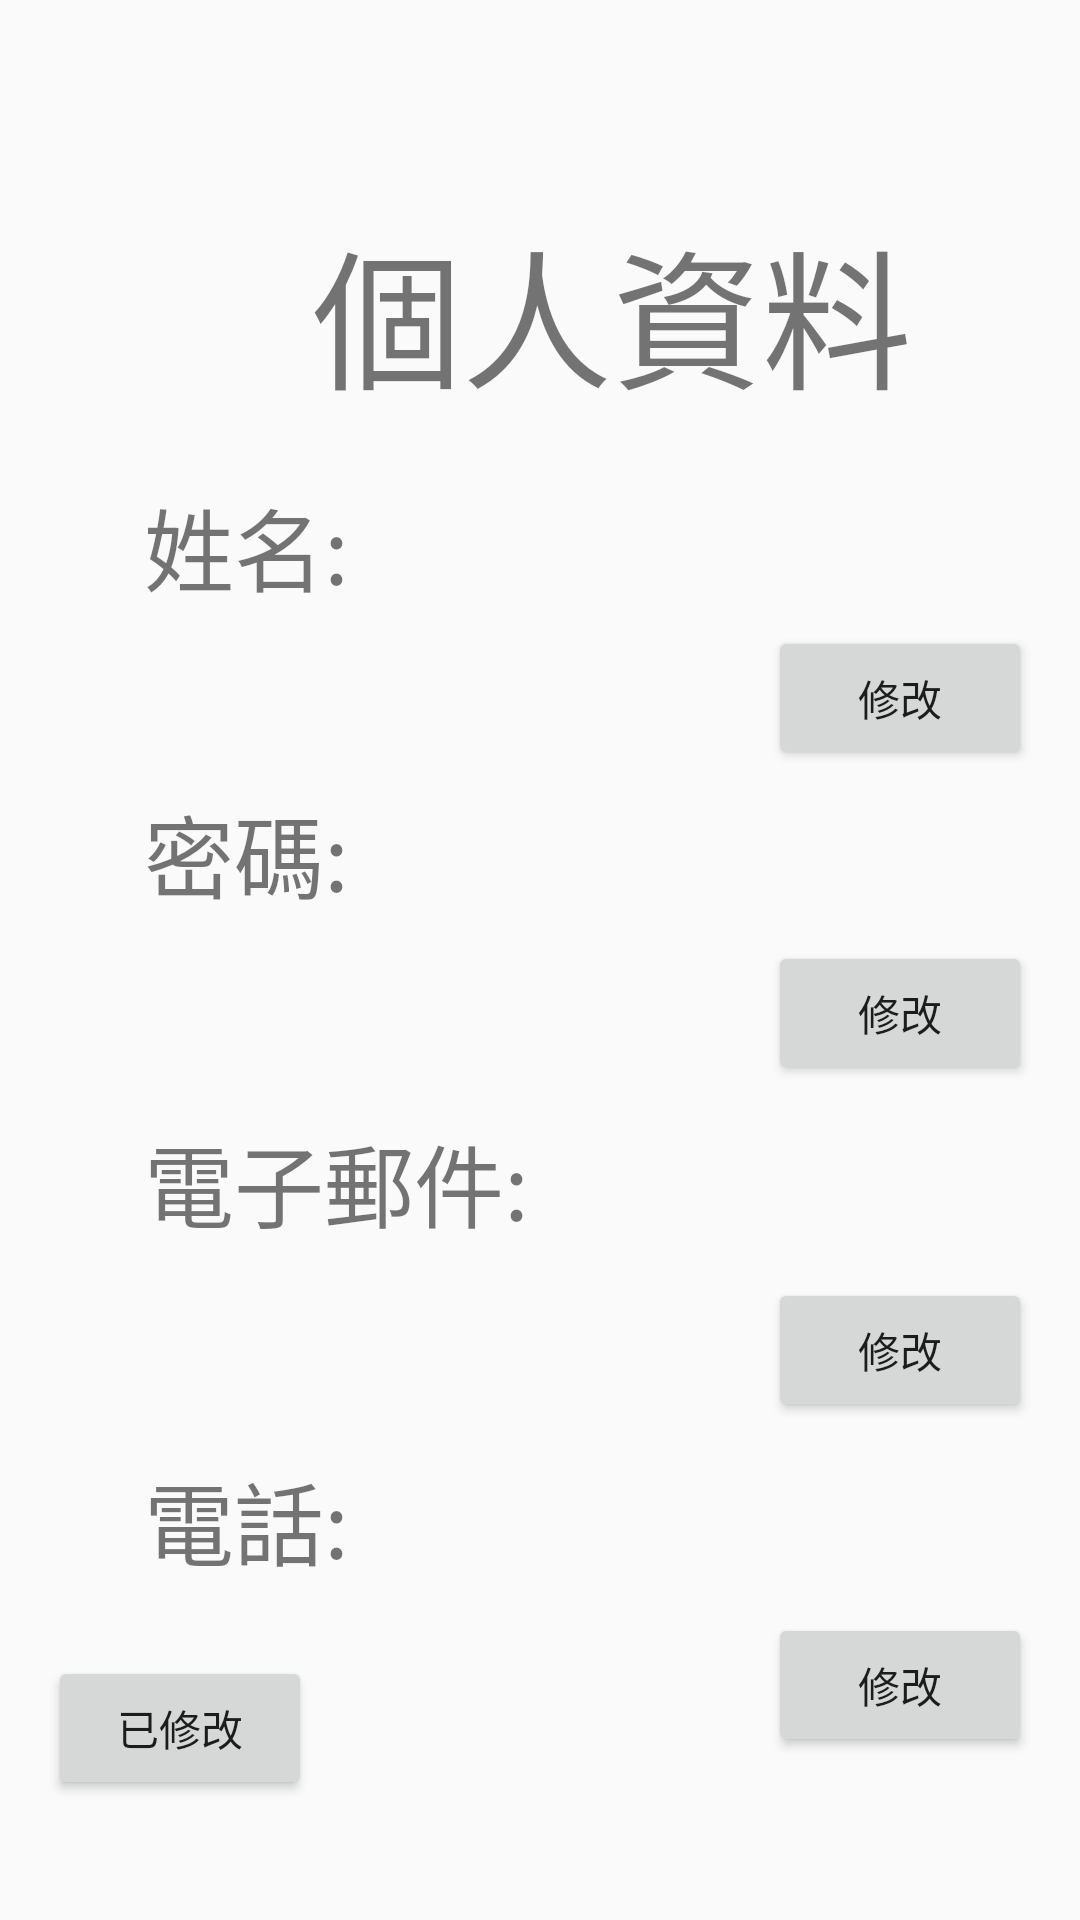

Android layout source for this screen:
<!-- AndroidManifest.xml: application theme Theme.Bookstore -->
<!-- res/layout/activity_information.xml -->
<?xml version="1.0" encoding="utf-8"?>
<androidx.constraintlayout.widget.ConstraintLayout xmlns:android="http://schemas.android.com/apk/res/android"
    xmlns:app="http://schemas.android.com/apk/res-auto"
    xmlns:tools="http://schemas.android.com/tools"
    android:layout_width="match_parent"
    android:layout_height="match_parent"
    android:foregroundGravity="center"
    tools:context=".MainActivity">

    <Button
        android:id="@+id/button6"
        android:layout_width="wrap_content"
        android:layout_height="wrap_content"
        android:layout_marginStart="16dp"
        android:layout_marginBottom="40dp"
        android:text="@string/已修改"
        app:layout_constraintBottom_toBottomOf="parent"
        app:layout_constraintStart_toStartOf="parent" />


    <TextView
        android:id="@+id/information"
        android:layout_width="wrap_content"
        android:layout_height="wrap_content"
        android:layout_marginStart="104dp"
        android:layout_marginTop="68dp"
        android:text="@string/個人資料"
        android:textSize="50sp"
        app:layout_constraintStart_toStartOf="parent"
        app:layout_constraintTop_toTopOf="parent" />

    <TextView
        android:id="@+id/Name"
        android:layout_width="wrap_content"
        android:layout_height="wrap_content"
        android:layout_marginStart="48dp"
        android:layout_marginTop="160dp"
        android:text="@string/姓名"
        android:textSize="30sp"
        app:layout_constraintStart_toStartOf="parent"
        app:layout_constraintTop_toTopOf="parent" />

    <TextView
        android:id="@+id/Password"
        android:layout_width="wrap_content"
        android:layout_height="wrap_content"
        android:layout_marginStart="48dp"
        android:layout_marginTop="264dp"
        android:layout_marginBottom="20dp"
        android:text="@string/密碼"
        android:textSize="30sp"
        app:layout_constraintBottom_toTopOf="@+id/PasswordText"
        app:layout_constraintStart_toStartOf="parent"
        app:layout_constraintTop_toTopOf="parent" />

    <TextView
        android:id="@+id/Email"
        android:layout_width="wrap_content"
        android:layout_height="wrap_content"
        android:layout_marginStart="48dp"
        android:layout_marginTop="372dp"
        android:layout_marginBottom="20dp"
        android:text="@string/電子郵件"
        android:textSize="30sp"
        app:layout_constraintBottom_toTopOf="@+id/EmailText"
        app:layout_constraintStart_toStartOf="parent"
        app:layout_constraintTop_toTopOf="parent" />

    <TextView
        android:id="@+id/PhoneNumber"
        android:layout_width="wrap_content"
        android:layout_height="wrap_content"
        android:layout_marginStart="48dp"
        android:layout_marginTop="480dp"
        android:layout_marginBottom="20dp"
        android:text="@string/電話"
        android:textSize="30sp"
        app:layout_constraintBottom_toTopOf="@+id/PhoneNumberText"
        app:layout_constraintStart_toStartOf="parent"
        app:layout_constraintTop_toTopOf="parent" />

    <TextView
        android:id="@+id/NameText"
        android:layout_width="243dp"
        android:layout_height="28dp"
        android:layout_marginStart="50dp"
        android:layout_marginTop="20dp"
        android:layout_marginBottom="20dp"
        android:gravity="start|center_vertical"
        android:text=""
        android:textSize="15sp"
        app:layout_constraintBottom_toTopOf="@+id/Password"
        app:layout_constraintStart_toStartOf="parent"
        app:layout_constraintTop_toBottomOf="@+id/Name" />

    <TextView
        android:id="@+id/PasswordText"
        android:layout_width="243dp"
        android:layout_height="28dp"
        android:layout_marginStart="48dp"
        android:layout_marginBottom="20dp"
        android:gravity="start|center_vertical"
        android:text=""
        android:textSize="15sp"
        app:layout_constraintBottom_toTopOf="@+id/Email"
        app:layout_constraintStart_toStartOf="parent" />

    <TextView
        android:id="@+id/EmailText"
        android:layout_width="242dp"
        android:layout_height="29dp"
        android:layout_marginStart="48dp"
        android:layout_marginBottom="20dp"
        android:gravity="start|center_vertical"
        android:text=""
        android:textSize="15sp"
        app:layout_constraintBottom_toTopOf="@+id/PhoneNumber"
        app:layout_constraintStart_toStartOf="parent" />

    <TextView
        android:id="@+id/PhoneNumberText"
        android:layout_width="243dp"
        android:layout_height="28dp"
        android:layout_marginStart="48dp"
        android:layout_marginTop="20dp"
        android:gravity="start|center_vertical"
        android:text=""
        app:layout_constraintStart_toStartOf="parent"
        app:layout_constraintTop_toBottomOf="@+id/PhoneNumber" />

    <Button
        android:id="@+id/NameButton"
        android:layout_width="wrap_content"
        android:layout_height="wrap_content"
        android:layout_marginEnd="16dp"
        android:text="@string/修改"
        app:layout_constraintBaseline_toBaselineOf="@+id/NameText"
        app:layout_constraintEnd_toEndOf="parent" />

    <Button
        android:id="@+id/PasswordButton"
        android:layout_width="wrap_content"
        android:layout_height="wrap_content"
        android:layout_marginEnd="16dp"
        android:text="@string/修改2"
        app:layout_constraintBaseline_toBaselineOf="@+id/PasswordText"
        app:layout_constraintEnd_toEndOf="parent" />

    <Button
        android:id="@+id/EmailButton"
        android:layout_width="wrap_content"
        android:layout_height="wrap_content"
        android:layout_marginEnd="16dp"
        android:text="@string/修改3"
        app:layout_constraintBaseline_toBaselineOf="@+id/EmailText"
        app:layout_constraintEnd_toEndOf="parent" />

    <Button
        android:id="@+id/PhoneNumberButton"
        android:layout_width="wrap_content"
        android:layout_height="wrap_content"
        android:layout_marginEnd="16dp"
        android:text="@string/修改4"
        app:layout_constraintBaseline_toBaselineOf="@+id/PhoneNumberText"
        app:layout_constraintEnd_toEndOf="parent" />

</androidx.constraintlayout.widget.ConstraintLayout>
<!-- resources referenced by this layout -->
<resources>
  <style name="Theme.Bookstore" parent="Theme.MaterialComponents.DayNight.NoActionBar.Bridge">
          
          <item name="colorPrimary">@color/purple_500</item>
          <item name="colorPrimaryVariant">@color/purple_700</item>
          <item name="colorOnPrimary">@color/white</item>
          
          <item name="colorSecondary">@color/teal_200</item>
          <item name="colorSecondaryVariant">@color/teal_700</item>
          <item name="colorOnSecondary">@color/black</item>
          
          <item name="android:statusBarColor" tools:targetApi="l">?attr/colorPrimaryVariant</item>
          
      </style>
  <!-- not gathered from this repository: default colours our renderer supplied (Android Studio template values) -->
  <color name="purple_500">#FF6200EE</color>
  <color name="purple_700">#FF3700B3</color>
  <color name="teal_200">#FF03DAC5</color>
  <color name="teal_700">#FF018786</color>
  <color name="black">#FF000000</color>
  <color name="white">#FFFFFFFF</color>
</resources>
